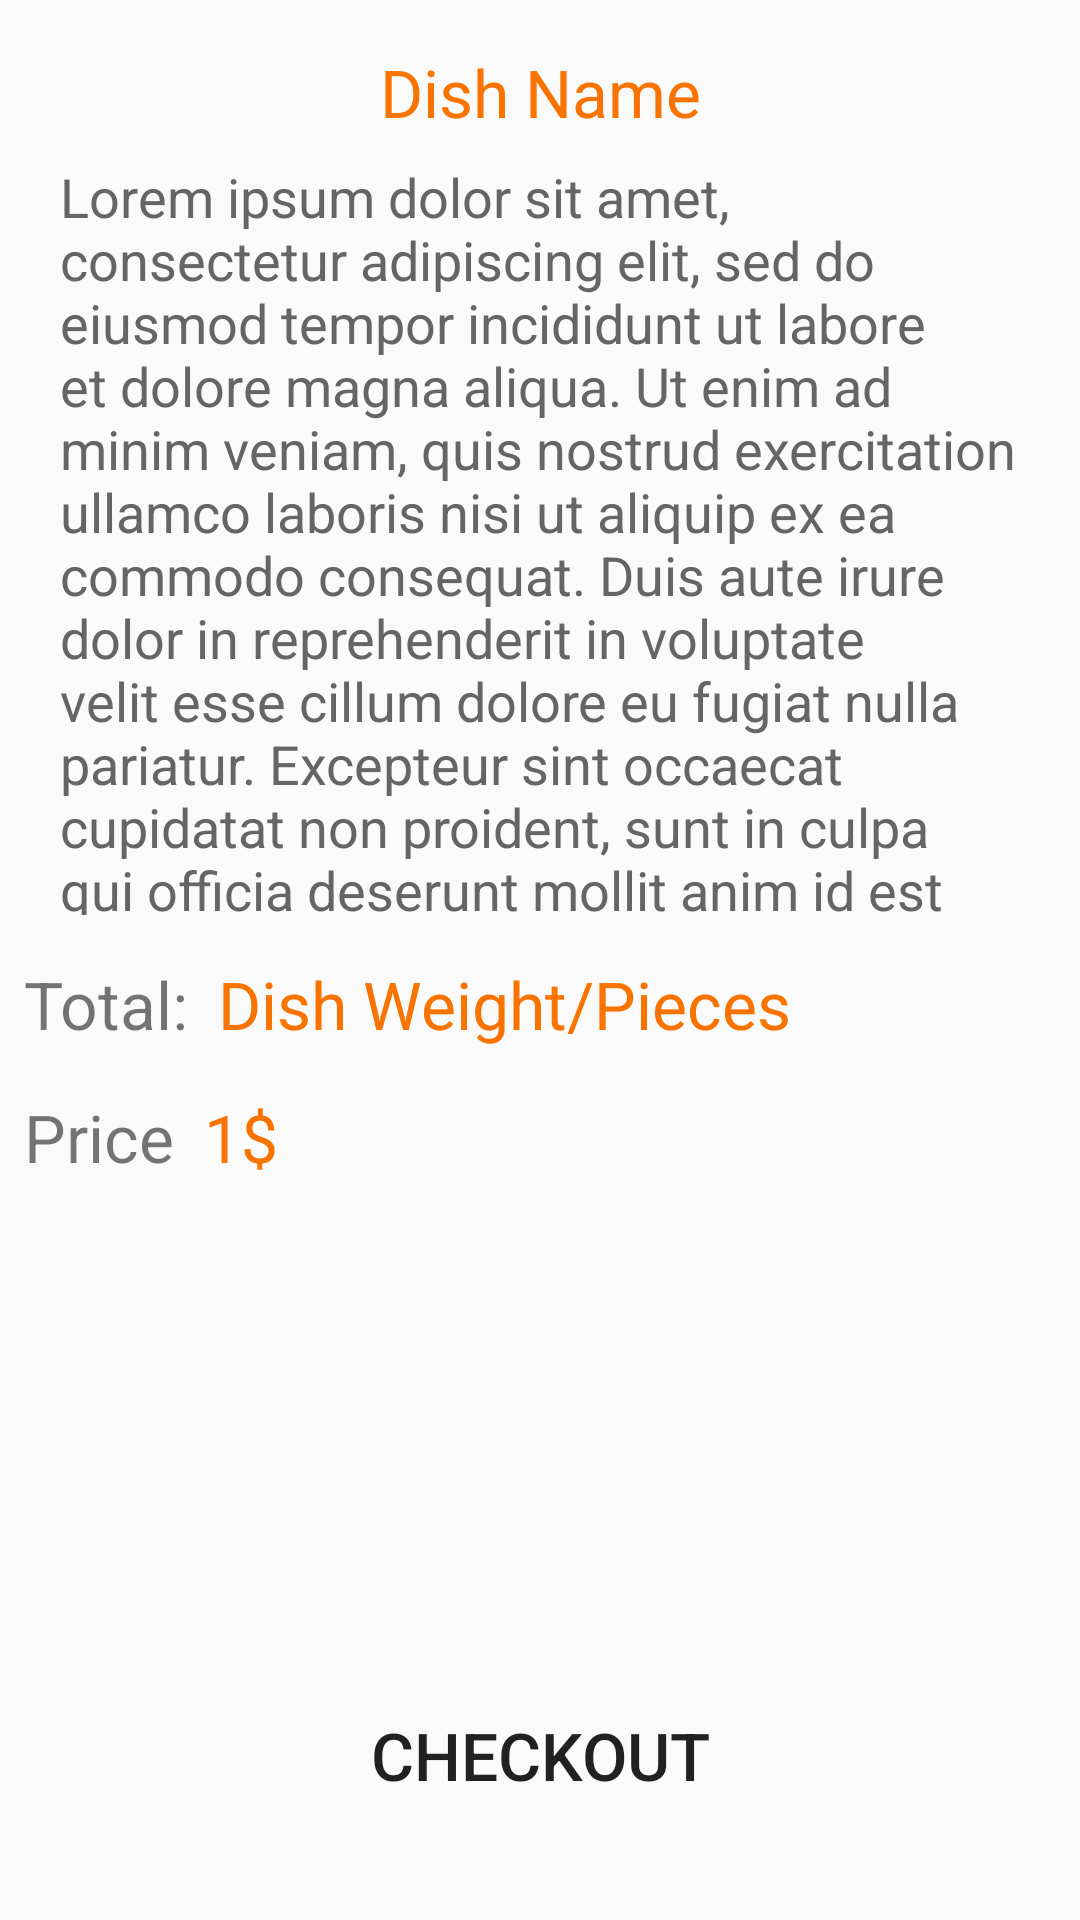

Android layout source for this screen:
<!-- AndroidManifest.xml: application theme AppTheme -->
<!-- res/layout/activity_detailed_dish.xml -->
<?xml version="1.0" encoding="utf-8"?>
<androidx.constraintlayout.widget.ConstraintLayout xmlns:android="http://schemas.android.com/apk/res/android"
    xmlns:app="http://schemas.android.com/apk/res-auto"
    xmlns:tools="http://schemas.android.com/tools"
    android:layout_width="match_parent"
    android:layout_height="match_parent"
    tools:context=".DetailedDishActivity">

    <TextView
        android:id="@+id/dish_name"
        android:layout_width="wrap_content"
        android:layout_height="wrap_content"
        android:layout_marginTop="16dp"
        android:layout_marginBottom="16dp"
        android:text="Dish Name"
        android:textColor="@color/Orange"
        android:textSize="22sp"
        app:layout_constraintEnd_toEndOf="parent"
        app:layout_constraintStart_toStartOf="parent"
        app:layout_constraintTop_toTopOf="parent" />

    <ImageView
        android:id="@+id/dish_image"
        android:layout_width="0dp"
        android:layout_height="wrap_content"
        app:layout_constraintLeft_toLeftOf="parent"
        app:layout_constraintRight_toRightOf="parent"
        app:layout_constraintTop_toBottomOf="@+id/dish_name" />


    <TextView
        android:id="@+id/dish_details"
        android:layout_width="0dp"
        android:layout_height="0dp"
        android:layout_marginTop="8dp"
        android:layout_marginBottom="15dp"
        android:paddingLeft="20dp"
        android:paddingRight="20dp"
        android:text="@string/dummy_text"
        android:textColor="@color/transparentGray"
        android:textSize="18sp"
        app:layout_constraintBottom_toTopOf="@+id/guideline5"
        app:layout_constraintEnd_toStartOf="@+id/guideline_85_percent"
        app:layout_constraintHorizontal_bias="0.0"
        app:layout_constraintStart_toStartOf="@+id/guideline_15_percent"
        app:layout_constraintTop_toBottomOf="@+id/dish_image" />

    
    <LinearLayout
        android:id="@+id/linearLayout"
        android:layout_width="wrap_content"
        android:layout_height="wrap_content"
        android:layout_marginLeft="8dp"
        android:layout_marginRight="8dp"
        android:layout_marginTop="15dp"
        android:orientation="horizontal"
        app:layout_constraintLeft_toLeftOf="parent"
        app:layout_constraintTop_toBottomOf="@+id/dish_weight_or_pieces">

        <TextView
            android:id="@+id/dish_price_title"
            android:layout_width="wrap_content"
            android:layout_height="wrap_content"
            android:text="@string/price"
            android:textSize="22sp"
            tools:layout_editor_absoluteX="175dp"
            tools:layout_editor_absoluteY="489dp" />


        <TextView
            android:id="@+id/dish_price_value"
            android:layout_width="wrap_content"
            android:layout_height="wrap_content"
            android:layout_marginLeft="10dp"
            android:text="@string/_1"
            android:textColor="@color/Orange"
            android:textSize="22sp"
            tools:layout_editor_absoluteX="175dp"
            tools:layout_editor_absoluteY="489dp" />


    </LinearLayout>
    


    <Button
        android:id="@+id/checkout_dish"

        android:layout_width="270dp"
        android:layout_height="60dp"
        android:layout_marginStart="8dp"
        android:layout_marginEnd="8dp"
        android:layout_marginBottom="25dp"
        android:background="@drawable/checkout_button"
        android:shadowDx="0"
        android:shadowDy="0"
        android:shadowRadius="5"
        android:text="CHECKOUT"
        android:textSize="22sp"
        app:layout_constraintBottom_toBottomOf="parent"
        app:layout_constraintEnd_toStartOf="@+id/guideline_85_percent"
        app:layout_constraintStart_toStartOf="@+id/guideline_15_percent" />

    <androidx.constraintlayout.widget.Guideline
        android:id="@+id/guideline_15_percent"
        android:layout_width="wrap_content"
        android:layout_height="wrap_content"
        android:orientation="vertical"
        app:layout_constraintGuide_percent="0.0" />

    <androidx.constraintlayout.widget.Guideline
        android:id="@+id/guideline_85_percent"
        android:layout_width="wrap_content"
        android:layout_height="wrap_content"
        android:orientation="vertical"
        app:layout_constraintGuide_percent="1.0" />

    
    <LinearLayout
        android:id="@+id/dish_weight_or_pieces"
        android:layout_width="wrap_content"
        android:layout_height="wrap_content"
        android:layout_marginStart="8dp"
        android:layout_marginTop="15dp"
        android:orientation="horizontal"
        app:layout_constraintStart_toStartOf="@+id/guideline_15_percent"
        app:layout_constraintTop_toBottomOf="@+id/dish_details">


        <TextView
            android:id="@+id/dish_weight_or_pieces_title"
            android:layout_width="wrap_content"
            android:layout_height="wrap_content"
            android:text="Total:"
            android:textSize="22sp"
            tools:layout_editor_absoluteX="175dp"
            tools:layout_editor_absoluteY="489dp" />

        <TextView
            android:id="@+id/dish_weight_or_pieces_value"
            android:layout_width="wrap_content"
            android:layout_height="wrap_content"
            android:layout_marginStart="10dp"
            android:text="Dish Weight/Pieces"
            android:textColor="@color/Orange"
            android:textSize="22sp"
            app:layout_constraintBottom_toTopOf="@+id/linearLayout"
            app:layout_constraintEnd_toEndOf="@+id/linearLayout"
            app:layout_constraintStart_toStartOf="@+id/linearLayout"
            app:layout_constraintTop_toTopOf="@+id/guideline5" />


    </LinearLayout>
    

    <androidx.constraintlayout.widget.Guideline
        android:id="@+id/guideline5"
        android:layout_width="wrap_content"
        android:layout_height="wrap_content"
        android:orientation="horizontal"
        app:layout_constraintGuide_percent="0.5" />


</androidx.constraintlayout.widget.ConstraintLayout>
<!-- resources referenced by this layout -->
<resources>
  <color name="Orange">#F87300</color>
  <color name="transparentGray">#656565</color>
  <string name="_1">1$</string>
  <string name="dummy_text">
          Lorem ipsum dolor sit amet, consectetur adipiscing elit, sed do eiusmod tempor incididunt ut labore et dolore magna aliqua. Ut enim ad minim veniam, quis nostrud exercitation ullamco laboris nisi ut aliquip ex ea commodo consequat. Duis aute irure dolor in reprehenderit in voluptate velit esse cillum dolore eu fugiat nulla pariatur. Excepteur sint occaecat cupidatat non proident, sunt in culpa qui officia deserunt mollit anim id est laborum
      </string>
  <string name="price">Price</string>
  <style name="AppTheme" parent="Theme.AppCompat.Light.NoActionBar">
          
          <item name="colorPrimary">@color/color_Primary</item>
          <item name="colorPrimaryDark">@color/fui_bgAnonymous</item>
          <item name="colorAccent">@color/holo_blue_bright</item>
      </style>
  <color name="color_Primary">#88D9F3</color>
  <color name="holo_blue_bright">#ff00ddff</color>
</resources>
